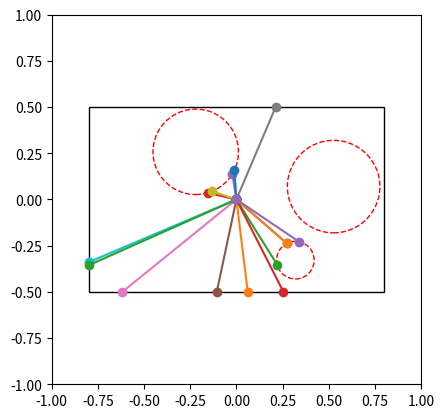

This figure's Python source:
import numpy as np
import matplotlib.pyplot as plt

# Paramètres
angles = np.random.randint(0, 360, 15)
angles_radians = np.radians(angles)

# Calculer cosinus et sinus pour éviter la division par zéro
cos_angles = np.cos(angles_radians)
sin_angles = np.sin(angles_radians)

# Définir le rectangle
demi_largeur, demi_hauteur = 0.8, 0.5
fig, ax = plt.subplots()
ax.set_xlim(-1, 1)
ax.set_ylim(-1, 1)
ax.set_aspect(1.0)
rectangle = plt.Rectangle((-demi_largeur, -demi_hauteur), 2 * demi_largeur, 2 * demi_hauteur, fill=False)
ax.add_artist(rectangle)

# Générer des cercles
rayons = np.random.uniform(0.1, 0.3, 3)
positions_x = np.random.uniform(-1 + 0.3, 1 - 0.3, 3)
positions_y = np.random.uniform(-1 + 0.3, 1 - 0.3, 3)
for px, py, r in zip(positions_x, positions_y, rayons):
    circle = plt.Circle((px, py), r, color='r', fill=False, linestyle='--')
    ax.add_artist(circle)

# Calculer les intersections pour chaque rayon
for angle, cos_a, sin_a in zip(angles, cos_angles, sin_angles):
    ray_min_t = np.inf  # Commencer avec une très grande distance
    for px, py, r in zip(positions_x, positions_y, rayons):
        calc_disc = 4*(r**2 - (sin_a*(-px) - cos_a*(-py))**2)
        if calc_disc >= 0:
            disc_value = np.sqrt(r**2 - (cos_a*py - sin_a*px)**2)
            t1 = cos_a*px + sin_a*py - disc_value
            t2 = cos_a*px + sin_a*py + disc_value
            if t1 > 0:
                ray_min_t = min(ray_min_t, t1)
            if t2 > 0:
                ray_min_t = min(ray_min_t, t2)
    
    # Si aucune intersection avec un cercle, prendre la distance au rectangle
    if ray_min_t == np.inf:
        ray_min_t = min(demi_largeur / np.abs(cos_a), demi_hauteur / np.abs(sin_a))
    
    x = ray_min_t * cos_a
    y = ray_min_t * sin_a
    ax.plot([0, x], [0, y], 'o-')

plt.show()
